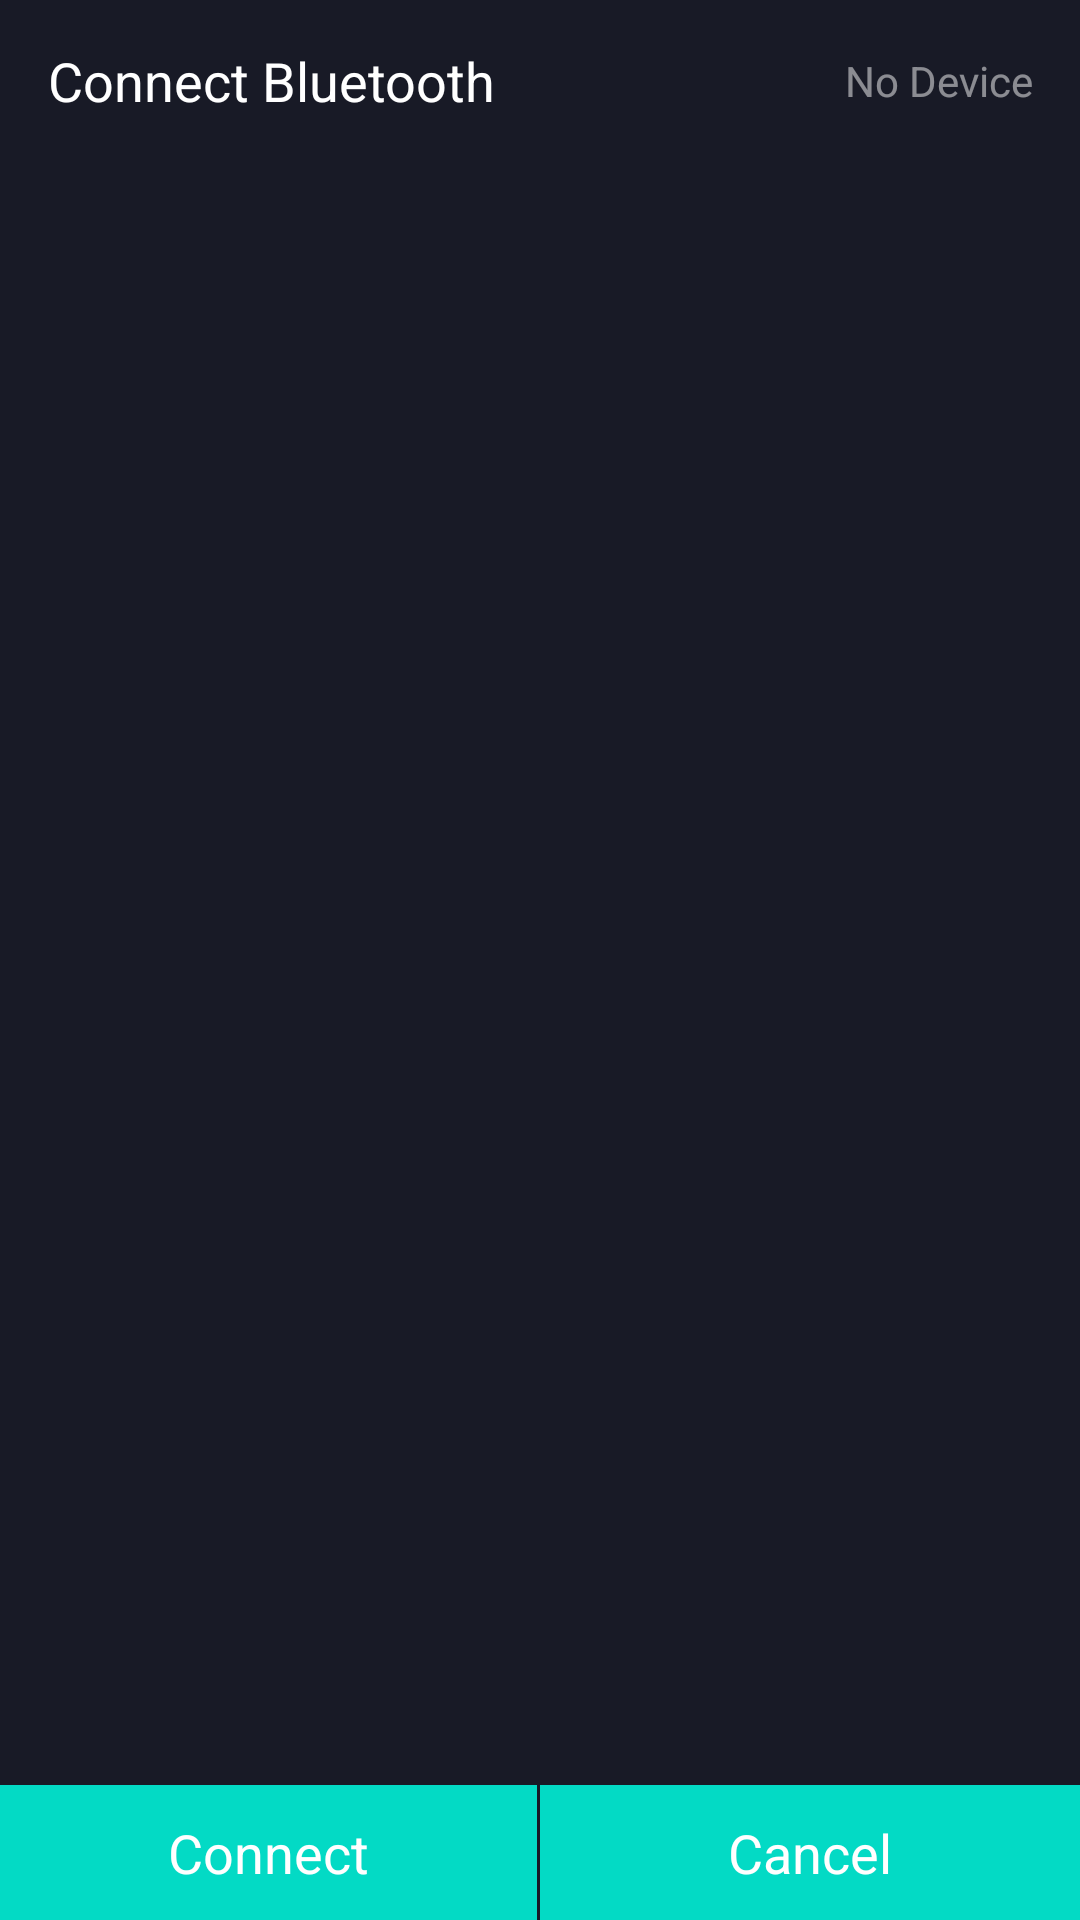

Android layout source for this screen:
<!-- AndroidManifest.xml: application theme Theme.MarutouCompackPrint -->
<!-- res/layout/activity_setting.xml -->
<?xml version="1.0" encoding="utf-8"?>
<RelativeLayout xmlns:android="http://schemas.android.com/apk/res/android"
    android:layout_width="match_parent"
    android:layout_height="match_parent"
    android:background="@color/background">

    <LinearLayout
        android:layout_width="match_parent"
        android:layout_height="wrap_content"
        android:divider="@drawable/bluetooth_line"
        android:dividerPadding="1dp"
        android:orientation="vertical"
        android:paddingLeft="16dp"
        android:paddingRight="16dp"
        android:showDividers="middle|end|beginning">

        <LinearLayout
            android:id="@+id/setting_connect"
            android:layout_width="match_parent"
            android:layout_height="54dp"
            android:gravity="center_vertical"
            android:orientation="horizontal">

            <TextView
                android:id="@+id/textView"
                android:layout_width="wrap_content"
                android:layout_height="wrap_content"
                android:text="@string/connect_bluetooth"
                android:textColor="@color/white"
                android:textSize="18sp"/>

            <TextView
                android:id="@+id/tvDevice"
                android:layout_width="match_parent"
                android:layout_height="wrap_content"
                android:drawableRight="@drawable/arrow"
                android:gravity="right|center_vertical"
                android:text="No Device"
                android:textColor="@color/gray"
                android:textSize="14sp"/>
        </LinearLayout>


    </LinearLayout>

    <LinearLayout
        android:layout_width="match_parent"
        android:layout_height="45dp"
        android:layout_alignParentBottom="true"
        android:orientation="horizontal">

        <TextView
            android:id="@+id/tvConnect"
            android:layout_width="match_parent"
            android:layout_height="match_parent"
            android:layout_marginRight="1dp"
            android:layout_weight="1"
            android:background="@color/teal_200"
            android:gravity="center"
            android:text="@string/connect"
            android:textColor="@color/white"
            android:textSize="18sp"/>

        <TextView
            android:id="@+id/tvCancel"
            android:layout_width="match_parent"
            android:layout_height="match_parent"
            android:layout_weight="1"
            android:background="@color/teal_200"
            android:gravity="center"
            android:text="@string/cancel"
            android:textColor="@color/white"
            android:textSize="18sp"/>
    </LinearLayout>
</RelativeLayout>
<!-- resources referenced by this layout -->
<resources>
  <color name="background">#181a26</color>
  <color name="gray">#7fffffff</color>
  <color name="teal_200">#FF03DAC5</color>
  <color name="white">#ffffffff</color>
  <string name="cancel">Cancel</string>
  <string name="connect">Connect</string>
  <string name="connect_bluetooth">Connect Bluetooth</string>
  <style name="Theme.MarutouCompackPrint" parent="Theme.MaterialComponents.DayNight.DarkActionBar">
          
          <item name="colorPrimary">@color/purple_500</item>
          <item name="colorPrimaryVariant">@color/purple_700</item>
          <item name="colorOnPrimary">@color/white</item>
          
          <item name="colorSecondary">@color/teal_200</item>
          <item name="colorSecondaryVariant">@color/teal_700</item>
          <item name="colorOnSecondary">@color/black</item>
          
          <item name="android:statusBarColor" tools:targetApi="l">?attr/colorPrimaryVariant</item>
          
      </style>
  <color name="purple_500">#FF6200EE</color>
  <color name="purple_700">#FF3700B3</color>
  <color name="teal_700">#FF018786</color>
  <color name="black">#000000</color>
</resources>
